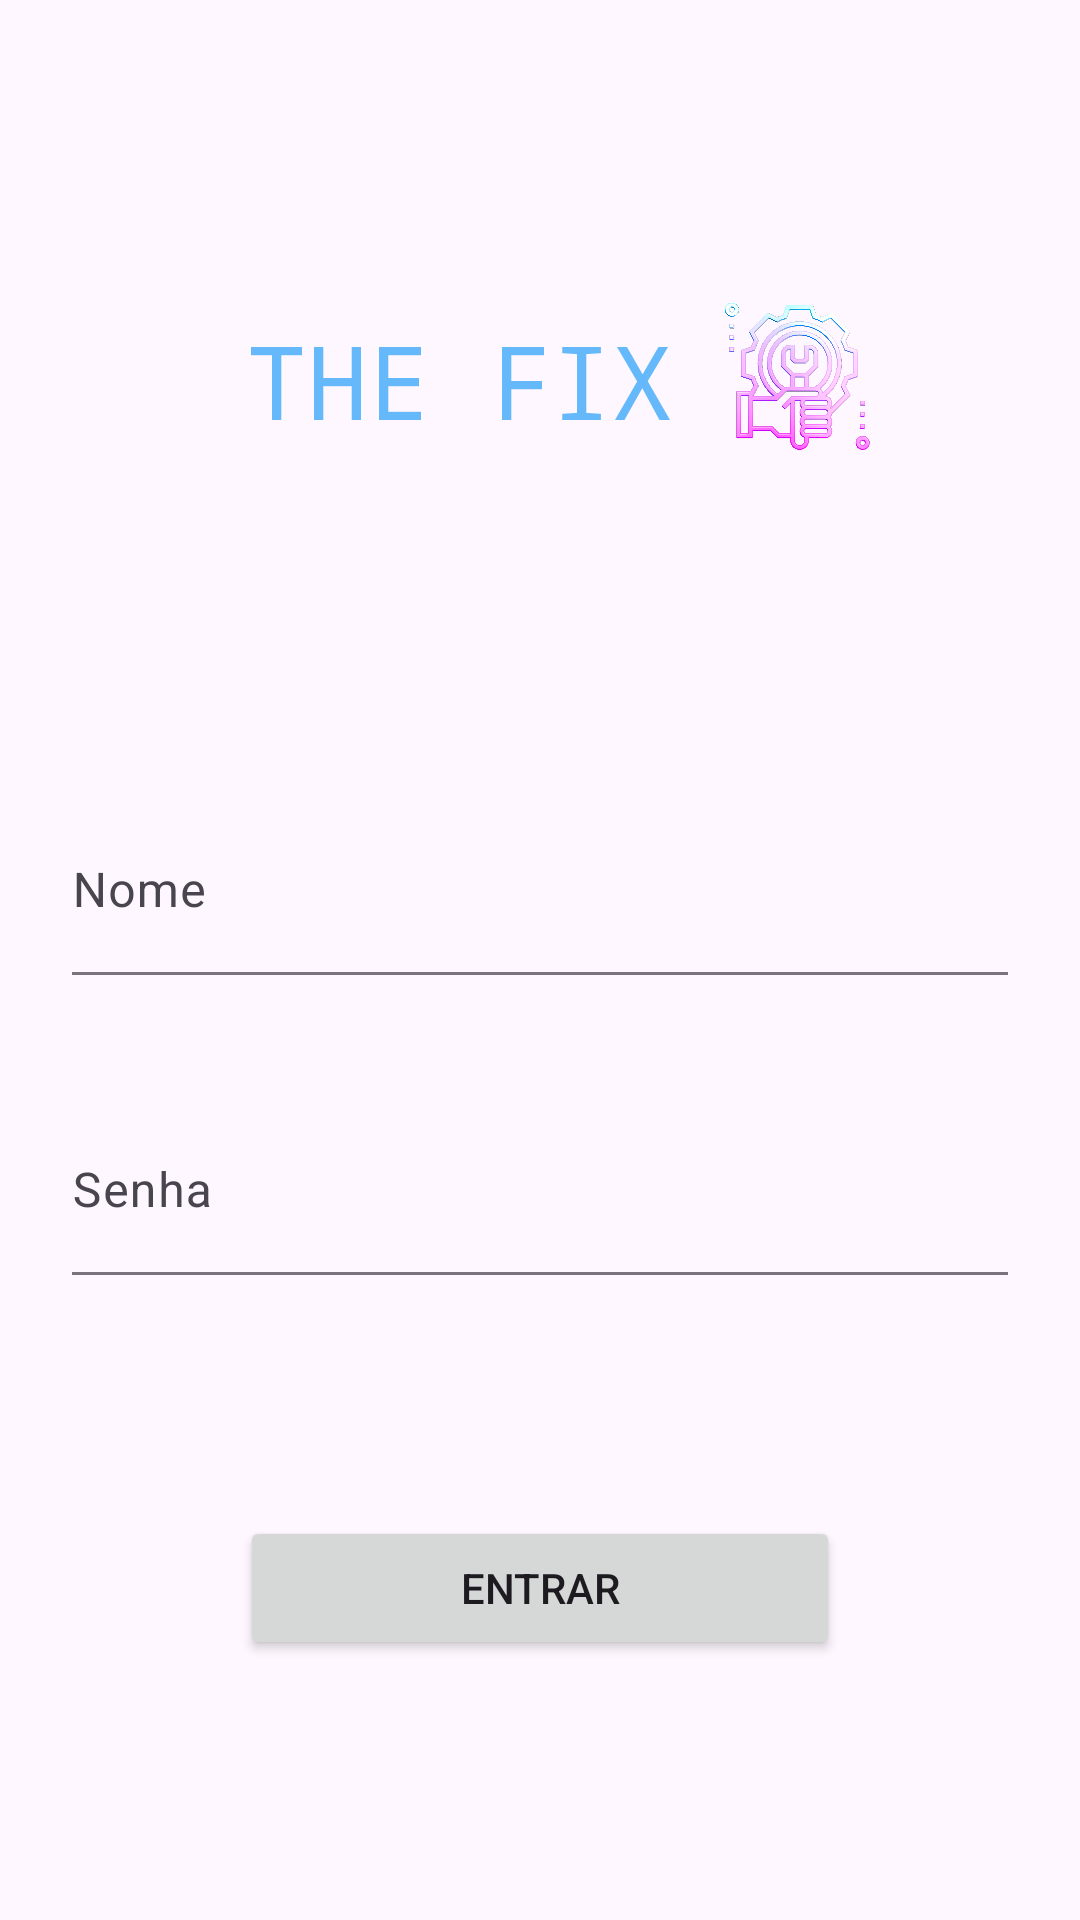

Produce the Android XML layout that renders to this screen, including the resource entries it uses.
<!-- AndroidManifest.xml: application theme Theme.AtividadeSomativa2 -->
<!-- res/layout/activity_main.xml -->
<?xml version="1.0" encoding="utf-8"?>
<androidx.constraintlayout.widget.ConstraintLayout xmlns:android="http://schemas.android.com/apk/res/android"
    xmlns:app="http://schemas.android.com/apk/res-auto"
    xmlns:tools="http://schemas.android.com/tools"
    android:layout_width="match_parent"
    android:layout_height="match_parent"
    android:padding="24dp"
    tools:context=".controller.MainActivity">

    <androidx.appcompat.widget.AppCompatTextView
        android:id="@+id/loginEditText"
        android:layout_width="wrap_content"
        android:layout_height="wrap_content"
        android:layout_marginStart="24dp"
        android:layout_marginTop="80dp"
        android:layout_marginEnd="24dp"
        android:fontFamily="monospace"
        android:text="@string/login"
        android:textAppearance="@style/TextAppearance.AppCompat.Display1"
        android:textColor="#65B9FB"
        app:layout_constraintEnd_toEndOf="parent"
        app:layout_constraintHorizontal_bias="0.279"
        app:layout_constraintStart_toStartOf="parent"
        app:layout_constraintTop_toTopOf="parent"
        tools:ignore="TextContrastCheck" />

    <Button
        android:id="@+id/button"
        style="@style/MainButton"
        android:layout_width="200dp"
        android:layout_height="wrap_content"
        android:layout_marginTop="60dp"
        android:onClick="loginButtonOnClick"
        android:text="@string/button"
        app:layout_constraintEnd_toEndOf="parent"
        app:layout_constraintStart_toStartOf="parent"
        app:layout_constraintTop_toBottomOf="@+id/passwordTextInputLayout"
        tools:ignore="VisualLintButtonSize" />

    <com.google.android.material.textfield.TextInputLayout
        android:id="@+id/usernameTextInputLayout"
        style="?attr/textInputFilledStyle"
        android:layout_width="0dp"
        android:layout_height="wrap_content"
        android:layout_marginTop="120dp"
        app:errorEnabled="true"
        app:layout_constraintEnd_toEndOf="parent"
        app:layout_constraintStart_toStartOf="parent"
        app:layout_constraintTop_toBottomOf="@+id/loginEditText">

        <com.google.android.material.textfield.TextInputEditText
            android:id="@+id/usernameEditText"
            android:layout_width="match_parent"
            android:layout_height="wrap_content"
            android:background="@android:color/transparent"
            android:ems="10"
            android:hint="@string/username"
            android:importantForAutofill="no"
            android:inputType="textAutoComplete"
            android:minHeight="48dp"
            android:paddingStart="0dp"
            android:paddingEnd="0dp"
            app:errorEnabled="true"
            tools:ignore="VisualLintTextFieldSize,TextContrastCheck" />

    </com.google.android.material.textfield.TextInputLayout>

    <com.google.android.material.textfield.TextInputLayout
        android:id="@+id/passwordTextInputLayout"
        style="?attr/textInputFilledStyle"
        android:layout_width="0dp"
        android:layout_height="wrap_content"
        app:errorEnabled="true"
        app:layout_constraintEnd_toEndOf="parent"
        app:layout_constraintStart_toStartOf="parent"
        app:layout_constraintTop_toBottomOf="@+id/usernameTextInputLayout">

        <com.google.android.material.textfield.TextInputEditText
            android:id="@+id/passwordEditText"
            android:layout_width="match_parent"
            android:layout_height="wrap_content"
            android:layout_marginTop="24dp"
            android:background="@android:color/transparent"
            android:ems="10"
            android:hint="@string/password"
            android:importantForAutofill="no"
            android:inputType="textPassword"
            android:minHeight="48dp"
            android:paddingStart="0dp"
            android:paddingEnd="0dp"
            app:errorEnabled="true"
            tools:ignore="VisualLintTextFieldSize,TextContrastCheck" />
    </com.google.android.material.textfield.TextInputLayout>

    <ImageView
        android:id="@+id/imageView"
        android:layout_width="63dp"
        android:layout_height="59dp"
        android:layout_marginStart="10dp"
        android:layout_marginTop="72dp"
        android:layout_marginEnd="24dp"
        android:contentDescription="@string/image"
        app:layout_constraintEnd_toEndOf="parent"
        app:layout_constraintHorizontal_bias="0.0"
        app:layout_constraintStart_toEndOf="@+id/loginEditText"
        app:layout_constraintTop_toTopOf="parent"
        app:srcCompat="@drawable/manutencao_novo"/>

</androidx.constraintlayout.widget.ConstraintLayout>
<!-- resources referenced by this layout -->
<resources>
  <!-- drawable manutencao_novo: png bitmap (drawable, 795058 bytes) -->
  <string name="button">ENTRAR</string>
  <string name="image">Image</string>
  <string name="login">THE FIX</string>
  <string name="password">Senha</string>
  <string name="username">Nome</string>
  <style name="Theme.AtividadeSomativa2" parent="Base.Theme.AtividadeSomativa2" />
  <style name="Base.Theme.AtividadeSomativa2" parent="Theme.Material3.DayNight.NoActionBar">
          
          
      </style>
</resources>
